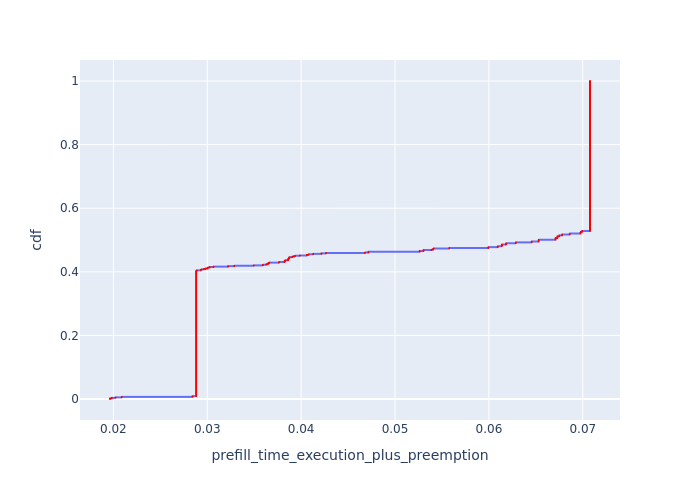

The data file committed next to this chart (first rows):
, Request Id, prefill_time_execution_plus_preemption, cdf
0, 0, 0.01964, 8.899172376968942e-05
1, 1, 0.01964, 0.000178
2, 7, 0.01964, 0.000267
3, 8, 0.01964, 0.000356
4, 10, 0.01964, 0.000445
5, 12, 0.01964, 0.000534
6, 13, 0.01964, 0.0006229
7, 15, 0.01964, 0.0007119
8, 17, 0.01964, 0.0008009
9, 18, 0.01964, 0.0008899
10, 19, 0.01964, 0.0009789
11, 20, 0.01964, 0.001068
12, 21, 0.01964, 0.001157
13, 22, 0.01964, 0.001246
154, 2, 0.01964, 0.001335
155, 3, 0.01964, 0.001424
156, 4, 0.01964, 0.001513
157, 5, 0.01964, 0.001602
158, 6, 0.01964, 0.001691
159, 9, 0.01964, 0.00178
160, 11, 0.01964, 0.001869
161, 14, 0.01964, 0.001958
162, 16, 0.01964, 0.002047
14, 23, 0.01983, 0.002136
15, 24, 0.01983, 0.002225
16, 25, 0.01983, 0.002314
17, 26, 0.01983, 0.002403
18, 27, 0.01983, 0.002492
19, 29, 0.01983, 0.002581
20, 30, 0.01983, 0.00267
21, 31, 0.01983, 0.002759
22, 32, 0.01983, 0.002848
23, 35, 0.01983, 0.002937
24, 36, 0.01983, 0.003026
25, 37, 0.01983, 0.003115
26, 38, 0.01983, 0.003204
27, 39, 0.01983, 0.003293
177, 28, 0.01983, 0.003382
178, 33, 0.01983, 0.003471
179, 34, 0.01983, 0.00356
180, 41, 0.01983, 0.003649
181, 42, 0.01983, 0.003738
42, 62, 0.02023, 0.003827
43, 63, 0.02023, 0.003916
44, 64, 0.02023, 0.004005
45, 65, 0.02023, 0.004094
46, 66, 0.02023, 0.004183
47, 67, 0.02023, 0.004272
48, 68, 0.02023, 0.004361
49, 69, 0.02023, 0.00445
50, 70, 0.02023, 0.004539
51, 71, 0.02023, 0.004628
52, 72, 0.02023, 0.004717
53, 74, 0.02023, 0.004806
54, 75, 0.02023, 0.004895
55, 76, 0.02023, 0.004984
216, 73, 0.02023, 0.005073
28, 40, 0.02089, 0.005162
29, 43, 0.02089, 0.005251
30, 46, 0.02089, 0.00534
... 11,177 more rows
